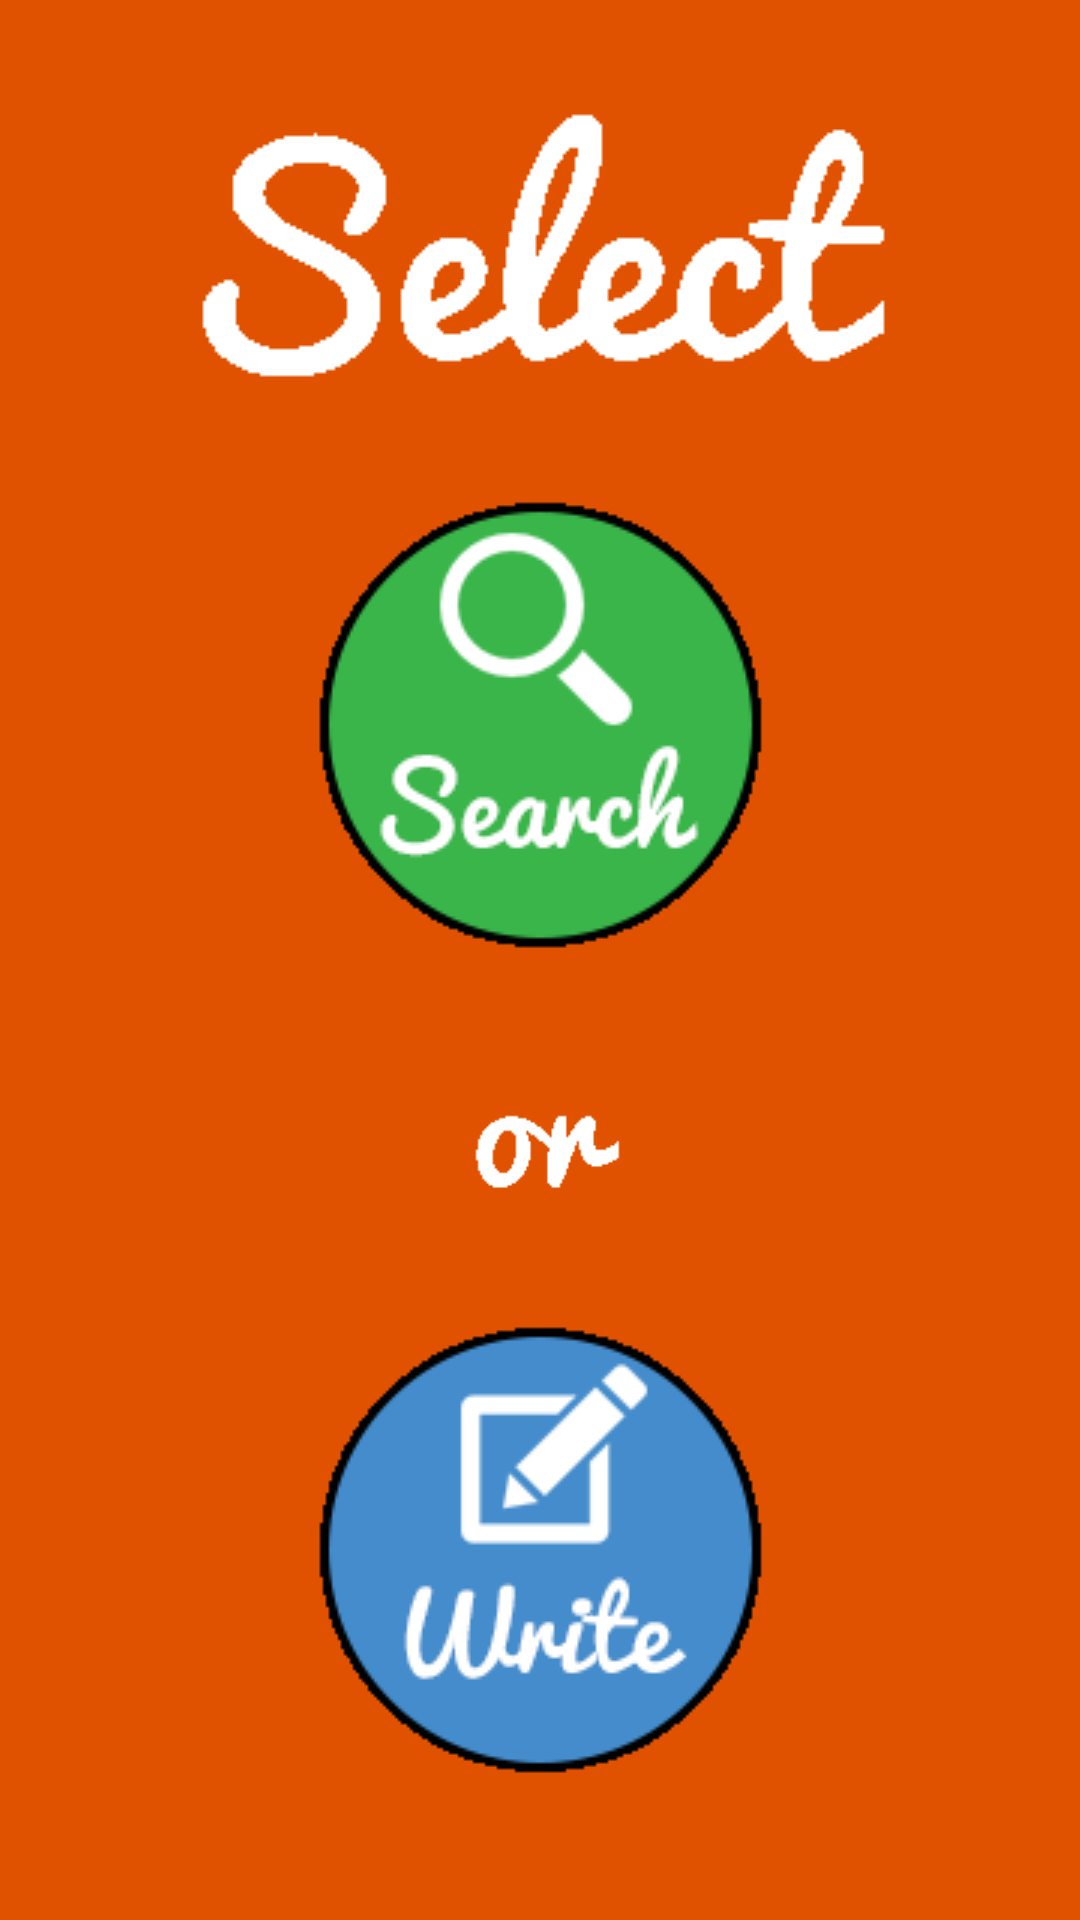

Produce the Android XML layout that renders to this screen, including the resource entries it uses.
<!-- AndroidManifest.xml: application theme AppTheme -->
<!-- res/layout/activity_select.xml -->
<?xml version="1.0" encoding="utf-8"?>
<RelativeLayout xmlns:android="http://schemas.android.com/apk/res/android"
    xmlns:app="http://schemas.android.com/apk/res-auto"
    xmlns:tools="http://schemas.android.com/tools"
    android:layout_width="match_parent"
    android:layout_height="match_parent"
    android:background="#e15200"
    tools:context=".SelectActivity">

    <android.support.constraint.ConstraintLayout
        android:layout_width="match_parent"
        android:layout_height="match_parent"
        android:layout_alignParentStart="true"
        android:layout_alignParentTop="true"
        android:layout_marginStart="0dp"
        android:layout_marginTop="0dp">

        <Button
            android:id="@+id/btnSearch"
            android:layout_width="wrap_content"
            android:layout_height="wrap_content"
            android:layout_marginStart="130dp"
            android:layout_marginEnd="131dp"
            android:layout_marginBottom="5dp"
            android:background="@drawable/search"
            app:layout_constraintBottom_toTopOf="@+id/imageView3"
            app:layout_constraintEnd_toEndOf="parent"
            app:layout_constraintStart_toStartOf="parent"
            app:layout_constraintTop_toBottomOf="@+id/imageView2" />

        <Button
            android:id="@+id/btnWrite"
            android:layout_width="wrap_content"
            android:layout_height="wrap_content"
            android:layout_alignParentEnd="true"
            android:layout_alignParentBottom="true"
            android:layout_marginStart="130dp"
            android:layout_marginEnd="131dp"
            android:layout_marginBottom="41dp"
            android:background="@drawable/write"
            app:layout_constraintBottom_toBottomOf="parent"
            app:layout_constraintEnd_toEndOf="parent"
            app:layout_constraintStart_toStartOf="parent"
            app:layout_constraintTop_toBottomOf="@+id/imageView3" />

        <ImageView
            android:id="@+id/imageView2"
            android:layout_width="wrap_content"
            android:layout_height="wrap_content"
            android:layout_marginStart="55dp"
            android:layout_marginTop="2dp"
            android:layout_marginEnd="56dp"
            app:layout_constraintBottom_toTopOf="@+id/btnSearch"
            app:layout_constraintEnd_toEndOf="parent"
            app:layout_constraintStart_toStartOf="parent"
            app:layout_constraintTop_toTopOf="parent"
            app:srcCompat="@drawable/select" />

        <ImageView
            android:id="@+id/imageView3"
            android:layout_width="wrap_content"
            android:layout_height="105dp"
            android:layout_marginStart="130dp"
            android:layout_marginEnd="131dp"
            app:layout_constraintBottom_toTopOf="@+id/btnWrite"
            app:layout_constraintEnd_toEndOf="parent"
            app:layout_constraintStart_toStartOf="parent"
            app:layout_constraintTop_toBottomOf="@+id/btnSearch"
            app:srcCompat="@drawable/or" />

    </android.support.constraint.ConstraintLayout>
</RelativeLayout>
<!-- resources referenced by this layout -->
<resources>
  <!-- drawable or: gif bitmap (drawable, 452 bytes) -->
  <!-- drawable search: gif bitmap (drawable, 4074 bytes) -->
  <!-- drawable select: gif bitmap (drawable, 1283 bytes) -->
  <!-- drawable write: gif bitmap (drawable, 4050 bytes) -->
  <style name="AppTheme" parent="Theme.AppCompat.Light.DarkActionBar">
          
          <item name="colorPrimary">@color/colorPrimary</item>
          <item name="colorPrimaryDark">@color/colorPrimaryDark</item>
          <item name="colorAccent">@color/colorAccent</item>
      </style>
  <!-- not gathered from this repository: default colours our renderer supplied (Android Studio template values) -->
  <color name="colorPrimary">#FF6200EE</color>
  <color name="colorPrimaryDark">#FF3700B3</color>
  <color name="colorAccent">#FF03DAC5</color>
</resources>
